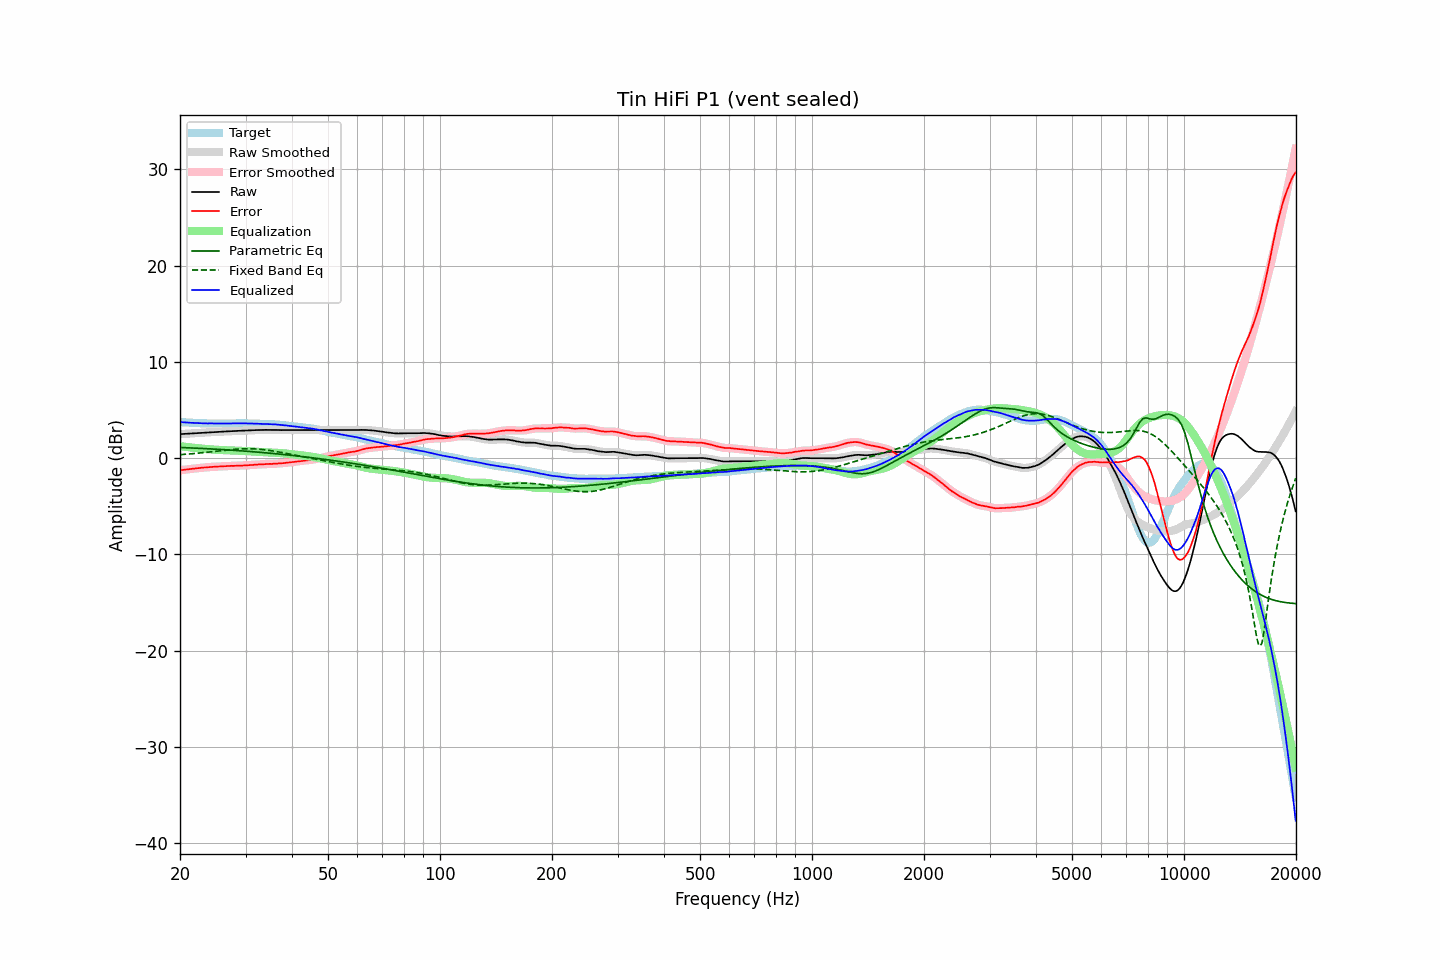

The file beside this chart, header and first rows:
frequency, raw, error, smoothed, error_smoothed, equalization, parametric_eq, fixed_band_eq, equalized_raw, equalized_smoothed, target
20.00, 2.50, -1.25, 2.50, -1.25, 1.25, 1.12, 0.37, 3.75, 3.75, 3.75
20.20, 2.51, -1.23, 2.51, -1.23, 1.23, 1.11, 0.38, 3.74, 3.74, 3.74
20.40, 2.52, -1.21, 2.52, -1.21, 1.21, 1.10, 0.39, 3.73, 3.73, 3.73
20.61, 2.53, -1.19, 2.53, -1.19, 1.19, 1.10, 0.40, 3.72, 3.72, 3.72
20.81, 2.54, -1.16, 2.54, -1.16, 1.17, 1.09, 0.41, 3.71, 3.71, 3.70
21.02, 2.55, -1.14, 2.55, -1.14, 1.15, 1.08, 0.43, 3.70, 3.70, 3.69
21.23, 2.56, -1.12, 2.56, -1.12, 1.13, 1.07, 0.44, 3.69, 3.69, 3.68
21.44, 2.57, -1.12, 2.57, -1.11, 1.11, 1.07, 0.46, 3.68, 3.68, 3.69
21.66, 2.58, -1.09, 2.58, -1.09, 1.09, 1.06, 0.47, 3.67, 3.67, 3.67
21.87, 2.59, -1.08, 2.59, -1.08, 1.07, 1.05, 0.49, 3.66, 3.66, 3.67
22.09, 2.60, -1.05, 2.60, -1.05, 1.05, 1.04, 0.50, 3.66, 3.65, 3.65
22.31, 2.61, -1.04, 2.61, -1.04, 1.04, 1.04, 0.52, 3.65, 3.65, 3.65
22.54, 2.62, -1.02, 2.62, -1.02, 1.02, 1.03, 0.53, 3.64, 3.64, 3.64
22.76, 2.63, -1.01, 2.63, -1.00, 1.00, 1.02, 0.55, 3.63, 3.63, 3.64
22.99, 2.64, -0.99, 2.64, -0.99, 0.99, 1.01, 0.57, 3.63, 3.63, 3.63
23.22, 2.65, -0.97, 2.65, -0.97, 0.97, 1.00, 0.58, 3.62, 3.62, 3.62
23.45, 2.66, -0.97, 2.66, -0.96, 0.96, 0.99, 0.60, 3.62, 3.62, 3.63
23.69, 2.67, -0.95, 2.67, -0.94, 0.94, 0.98, 0.62, 3.61, 3.61, 3.62
23.92, 2.69, -0.91, 2.69, -0.93, 0.93, 0.98, 0.64, 3.62, 3.61, 3.60
24.16, 2.70, -0.91, 2.70, -0.91, 0.91, 0.97, 0.66, 3.61, 3.61, 3.61
24.40, 2.71, -0.90, 2.71, -0.90, 0.90, 0.96, 0.68, 3.61, 3.61, 3.61
24.65, 2.72, -0.89, 2.72, -0.89, 0.89, 0.95, 0.70, 3.61, 3.61, 3.61
24.89, 2.73, -0.88, 2.73, -0.88, 0.88, 0.94, 0.72, 3.61, 3.61, 3.61
25.14, 2.73, -0.87, 2.73, -0.87, 0.87, 0.93, 0.73, 3.60, 3.60, 3.60
25.39, 2.74, -0.86, 2.74, -0.86, 0.86, 0.92, 0.75, 3.60, 3.60, 3.60
25.65, 2.75, -0.85, 2.75, -0.85, 0.85, 0.91, 0.77, 3.60, 3.60, 3.60
25.91, 2.76, -0.84, 2.76, -0.84, 0.84, 0.90, 0.79, 3.60, 3.60, 3.60
26.16, 2.77, -0.84, 2.77, -0.84, 0.84, 0.89, 0.81, 3.61, 3.60, 3.61
26.43, 2.77, -0.84, 2.77, -0.83, 0.83, 0.88, 0.83, 3.60, 3.60, 3.61
26.69, 2.78, -0.83, 2.78, -0.83, 0.82, 0.87, 0.85, 3.60, 3.60, 3.61
26.96, 2.79, -0.81, 2.79, -0.81, 0.81, 0.86, 0.86, 3.60, 3.60, 3.60
27.23, 2.80, -0.80, 2.80, -0.80, 0.81, 0.85, 0.88, 3.61, 3.61, 3.60
27.50, 2.81, -0.79, 2.81, -0.80, 0.80, 0.84, 0.90, 3.61, 3.61, 3.60
27.77, 2.81, -0.80, 2.81, -0.79, 0.80, 0.82, 0.91, 3.61, 3.61, 3.61
28.05, 2.82, -0.79, 2.82, -0.79, 0.79, 0.81, 0.93, 3.61, 3.61, 3.61
28.33, 2.83, -0.79, 2.83, -0.79, 0.79, 0.80, 0.94, 3.62, 3.62, 3.62
28.62, 2.84, -0.78, 2.84, -0.78, 0.78, 0.79, 0.95, 3.62, 3.62, 3.62
28.90, 2.85, -0.78, 2.85, -0.78, 0.78, 0.78, 0.96, 3.63, 3.62, 3.63
29.19, 2.85, -0.77, 2.85, -0.77, 0.77, 0.77, 0.97, 3.62, 3.62, 3.62
29.48, 2.86, -0.76, 2.86, -0.76, 0.76, 0.75, 0.98, 3.62, 3.62, 3.62
29.78, 2.87, -0.75, 2.87, -0.76, 0.75, 0.74, 0.98, 3.62, 3.62, 3.62
30.08, 2.87, -0.75, 2.87, -0.74, 0.74, 0.73, 0.98, 3.61, 3.62, 3.62
30.38, 2.88, -0.73, 2.88, -0.73, 0.73, 0.72, 0.99, 3.61, 3.61, 3.61
30.68, 2.89, -0.72, 2.89, -0.72, 0.72, 0.70, 0.98, 3.61, 3.61, 3.61
30.99, 2.90, -0.70, 2.90, -0.71, 0.71, 0.69, 0.98, 3.61, 3.61, 3.60
31.30, 2.91, -0.69, 2.91, -0.69, 0.69, 0.68, 0.98, 3.60, 3.60, 3.60
31.61, 2.91, -0.69, 2.91, -0.68, 0.68, 0.66, 0.97, 3.59, 3.60, 3.60
31.93, 2.92, -0.66, 2.92, -0.67, 0.67, 0.65, 0.96, 3.59, 3.59, 3.58
32.24, 2.92, -0.67, 2.92, -0.66, 0.66, 0.64, 0.95, 3.58, 3.58, 3.59
32.57, 2.93, -0.64, 2.93, -0.65, 0.65, 0.62, 0.94, 3.58, 3.58, 3.57
32.89, 2.93, -0.64, 2.93, -0.64, 0.64, 0.61, 0.92, 3.57, 3.57, 3.57
33.22, 2.93, -0.64, 2.93, -0.64, 0.63, 0.59, 0.91, 3.56, 3.57, 3.57
33.55, 2.94, -0.63, 2.94, -0.63, 0.62, 0.58, 0.89, 3.56, 3.56, 3.57
33.89, 2.94, -0.61, 2.94, -0.62, 0.62, 0.56, 0.87, 3.56, 3.56, 3.55
34.23, 2.94, -0.60, 2.94, -0.60, 0.61, 0.55, 0.85, 3.55, 3.55, 3.54
34.57, 2.94, -0.60, 2.94, -0.60, 0.60, 0.53, 0.82, 3.54, 3.54, 3.54
34.92, 2.94, -0.59, 2.94, -0.59, 0.60, 0.52, 0.80, 3.54, 3.54, 3.53
35.27, 2.94, -0.60, 2.94, -0.59, 0.59, 0.50, 0.77, 3.53, 3.53, 3.54
35.62, 2.94, -0.58, 2.94, -0.59, 0.58, 0.49, 0.75, 3.52, 3.52, 3.52
35.97, 2.94, -0.58, 2.94, -0.58, 0.58, 0.47, 0.72, 3.51, 3.51, 3.52
... 635 more rows
